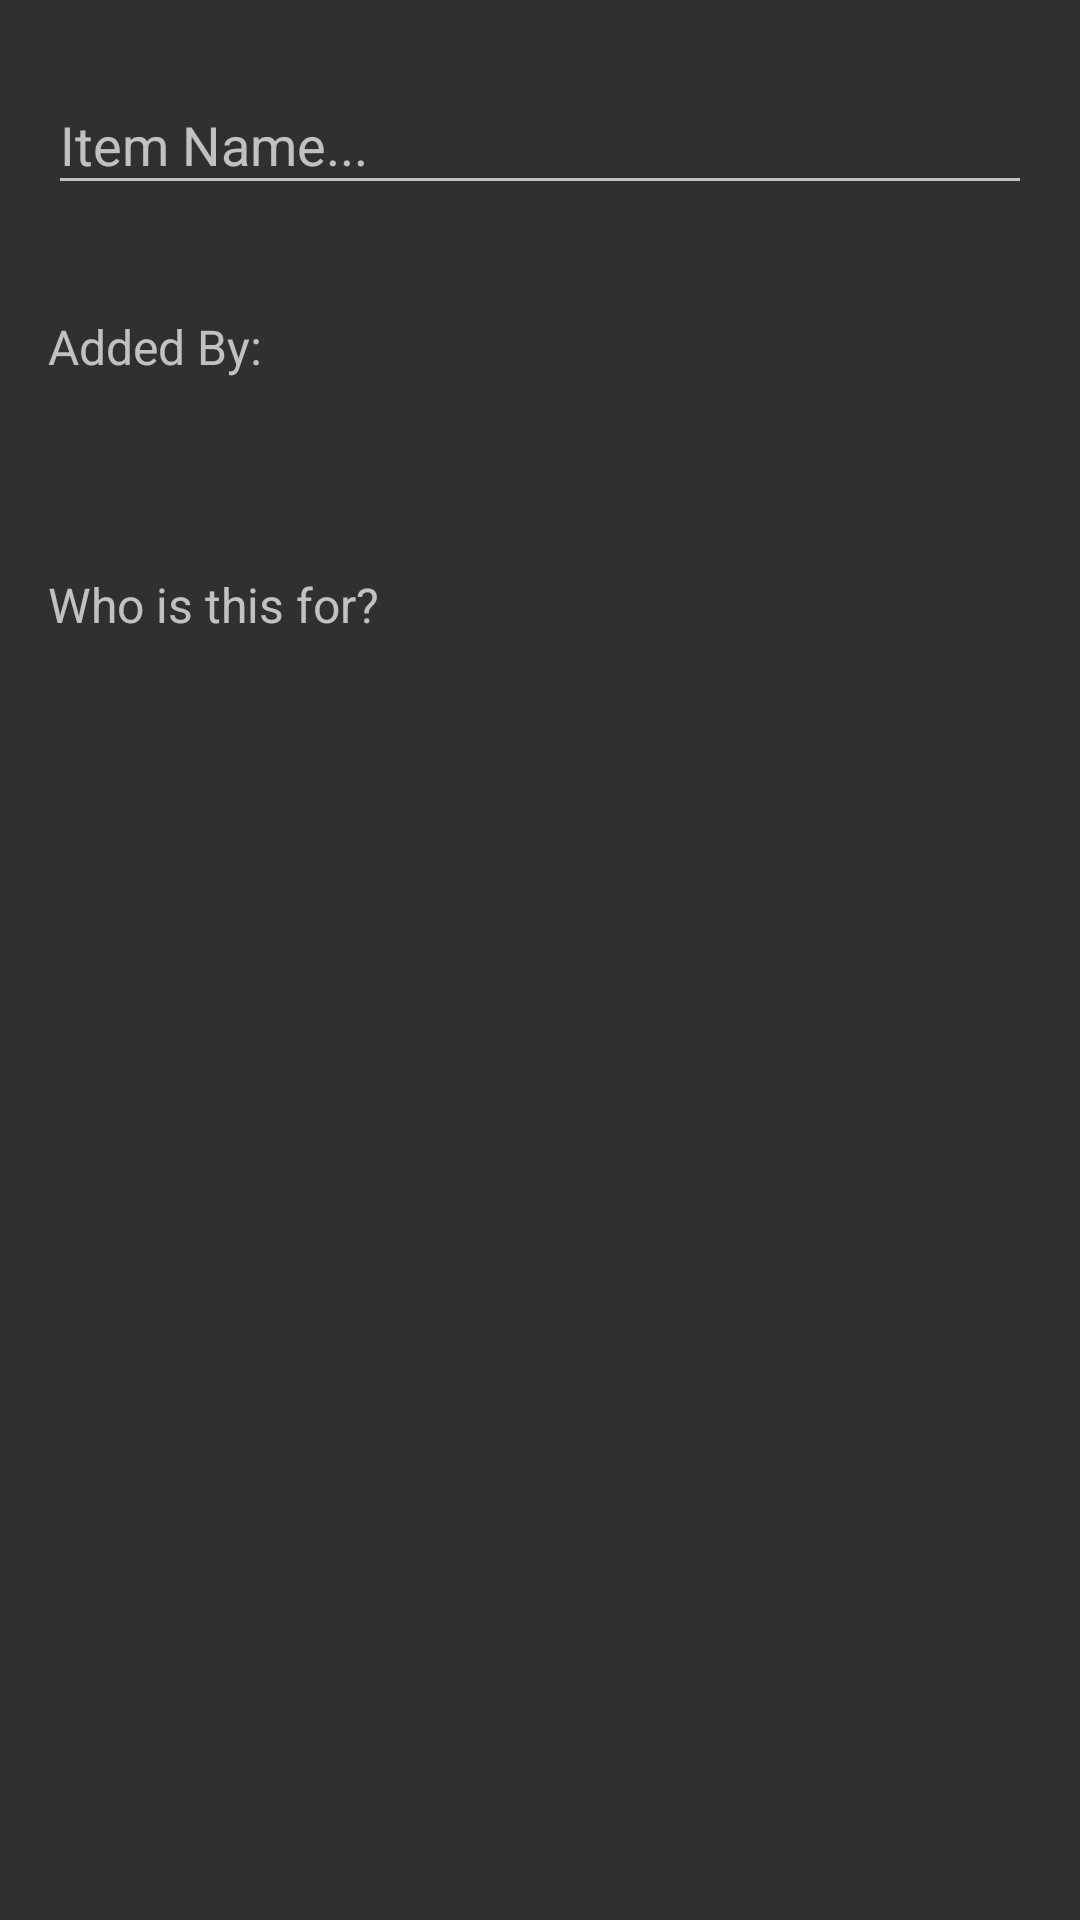

Here is an Android app screen rendered from its layout file. Give the layout XML and the strings, colors and styles it references.
<!-- AndroidManifest.xml: application theme AppTheme -->
<!-- res/layout/fragment_shoppingform.xml -->
<?xml version="1.0" encoding="utf-8"?>
<android.support.design.widget.CoordinatorLayout xmlns:android="http://schemas.android.com/apk/res/android"
    android:layout_width="match_parent"
    android:layout_height="match_parent"
    xmlns:app="http://schemas.android.com/apk/res-auto"
    android:id="@+id/coordlayout">

    <ScrollView
        android:layout_width="match_parent"
        android:layout_height="match_parent"
        android:fillViewport="true"
        android:scrollbarStyle="insideOverlay"
        android:paddingBottom="30dp"
        android:clipToPadding="false">

        <android.support.constraint.ConstraintLayout
            android:layout_width="match_parent"
            android:layout_height="wrap_content">

            <android.support.design.widget.TextInputLayout
                android:layout_width="0dp"
                android:layout_height="wrap_content"
                android:layout_margin="16dp"
                android:id="@+id/itemNameLayout"
                app:hintAnimationEnabled="true"
                app:hintEnabled="true"
                app:errorEnabled="true"
                app:layout_constraintLeft_toLeftOf="parent"
                app:layout_constraintTop_toTopOf="parent"
                app:layout_constraintRight_toRightOf="parent">

                <android.support.design.widget.TextInputEditText
                    android:id="@+id/ShoppingItemNameEntry"
                    android:layout_width="match_parent"
                    android:layout_height="wrap_content"
                    android:hint="Item Name..."
                    android:textColorHint="#88ffffff"
                    android:inputType="text|textCapWords|textAutoCorrect"
                    android:maxLines="1"
                    android:textColor="#fff"/>
            </android.support.design.widget.TextInputLayout>

            <TextView
                android:id="@+id/addedByLabel"
                android:layout_width="wrap_content"
                android:layout_height="wrap_content"
                android:layout_marginStart="16dp"
                android:text="Added By: "
                android:textSize="16sp"
                android:layout_marginLeft="16dp"
                app:layout_constraintLeft_toLeftOf="parent"
                android:layout_marginTop="16dp"
                app:layout_constraintTop_toBottomOf="@+id/itemNameLayout"
                app:layout_constraintVertical_chainStyle="packed" />

            <TextView
                android:id="@+id/selectUser"
                android:layout_width="wrap_content"
                android:layout_height="wrap_content"
                android:text=""
                android:textSize="18sp"
                android:layout_marginTop="8dp"
                app:layout_constraintTop_toBottomOf="@+id/addedByLabel"
                app:layout_constraintLeft_toLeftOf="@+id/addedByLabel" />

            <ImageButton
                android:id="@+id/editPerson"
                android:layout_width="48dp"
                android:layout_height="wrap_content"
                android:src="@drawable/ic_create_white_24dp"
                style="@style/Widget.AppCompat.Button.Borderless"
                app:layout_constraintLeft_toRightOf="@+id/selectUser"
                app:layout_constraintTop_toTopOf="@+id/selectUser"
                app:layout_constraintBottom_toBottomOf="@+id/selectUser"
                android:layout_marginBottom="0dp"
                android:layout_marginLeft="8dp"/>


            <TextView
                android:id="@+id/whoLabel"
                android:layout_width="wrap_content"
                android:layout_height="wrap_content"
                android:text="Who is this for?"
                android:textSize="16sp"
                app:layout_constraintTop_toBottomOf="@+id/selectUser"
                app:layout_constraintVertical_chainStyle="spread_inside"
                android:layout_marginLeft="16dp"
                app:layout_constraintLeft_toLeftOf="parent"
                app:layout_constraintVertical_bias="0.07999998"
                android:layout_marginTop="32dp"
                android:layout_marginStart="16dp" />

            <TextView
                android:id="@+id/selectUsers"
                android:layout_width="wrap_content"
                android:layout_height="wrap_content"
                android:text=""
                android:textSize="18sp"
                android:layout_marginTop="8dp"
                app:layout_constraintTop_toBottomOf="@+id/whoLabel"
                app:layout_constraintLeft_toLeftOf="@+id/whoLabel" />

            <ImageButton
                android:id="@+id/editPeople"
                android:layout_width="48dp"
                android:layout_height="wrap_content"
                android:src="@drawable/ic_create_white_24dp"
                style="@style/Widget.AppCompat.Button.Borderless"
                app:layout_constraintLeft_toRightOf="@+id/selectUsers"
                app:layout_constraintTop_toTopOf="@+id/selectUsers"
                app:layout_constraintBottom_toBottomOf="@+id/selectUsers"
                android:layout_marginBottom="0dp"
                android:layout_marginLeft="8dp"/>
        </android.support.constraint.ConstraintLayout>


    </ScrollView>


</android.support.design.widget.CoordinatorLayout>
<!-- resources referenced by this layout -->
<resources>
  <style name="AppTheme" parent="Theme.AppCompat.NoActionBar">
          
          <item name="android:windowActionBar">false</item>
          <item name="colorAccent">@color/appAccentColour</item>
          <item name="android:colorForeground">@color/foreground_material_dark</item>
      </style>
  <color name="appAccentColour">#42a5f5</color>
  <color name="foreground_material_dark">#b5b4b4</color>
</resources>
